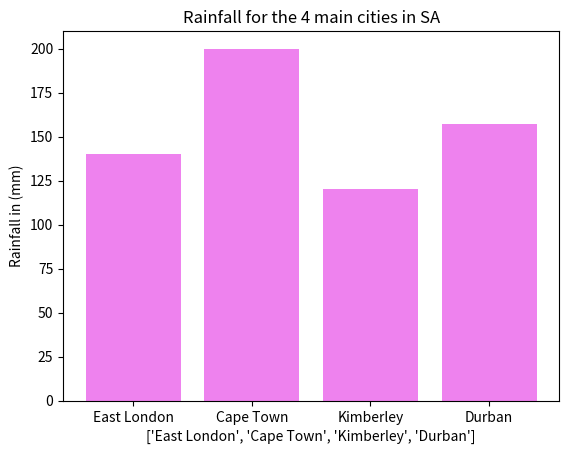

Generate this figure with matplotlib:
import matplotlib.pyplot as plt
cities = ["East London", "Cape Town", "Kimberley", "Durban"]
rainfall = [140, 200, 120, 157]
x_pos = [i for i, _ in enumerate(cities)]
# making visuals and labeling
plt.bar(x_pos, rainfall, color="violet")
plt.xlabel(cities)
plt.ylabel("Rainfall in (mm)")
plt.title("Rainfall for the 4 main cities in SA")
plt.xticks(x_pos, cities)
plt.show()


# import numpy as np
#
#
# test_marks = [98, 78, 68, 73, 72, 97, 88, 60, 94, 95, 80, 73, 82]
#
# print(np.mean(test_marks)
